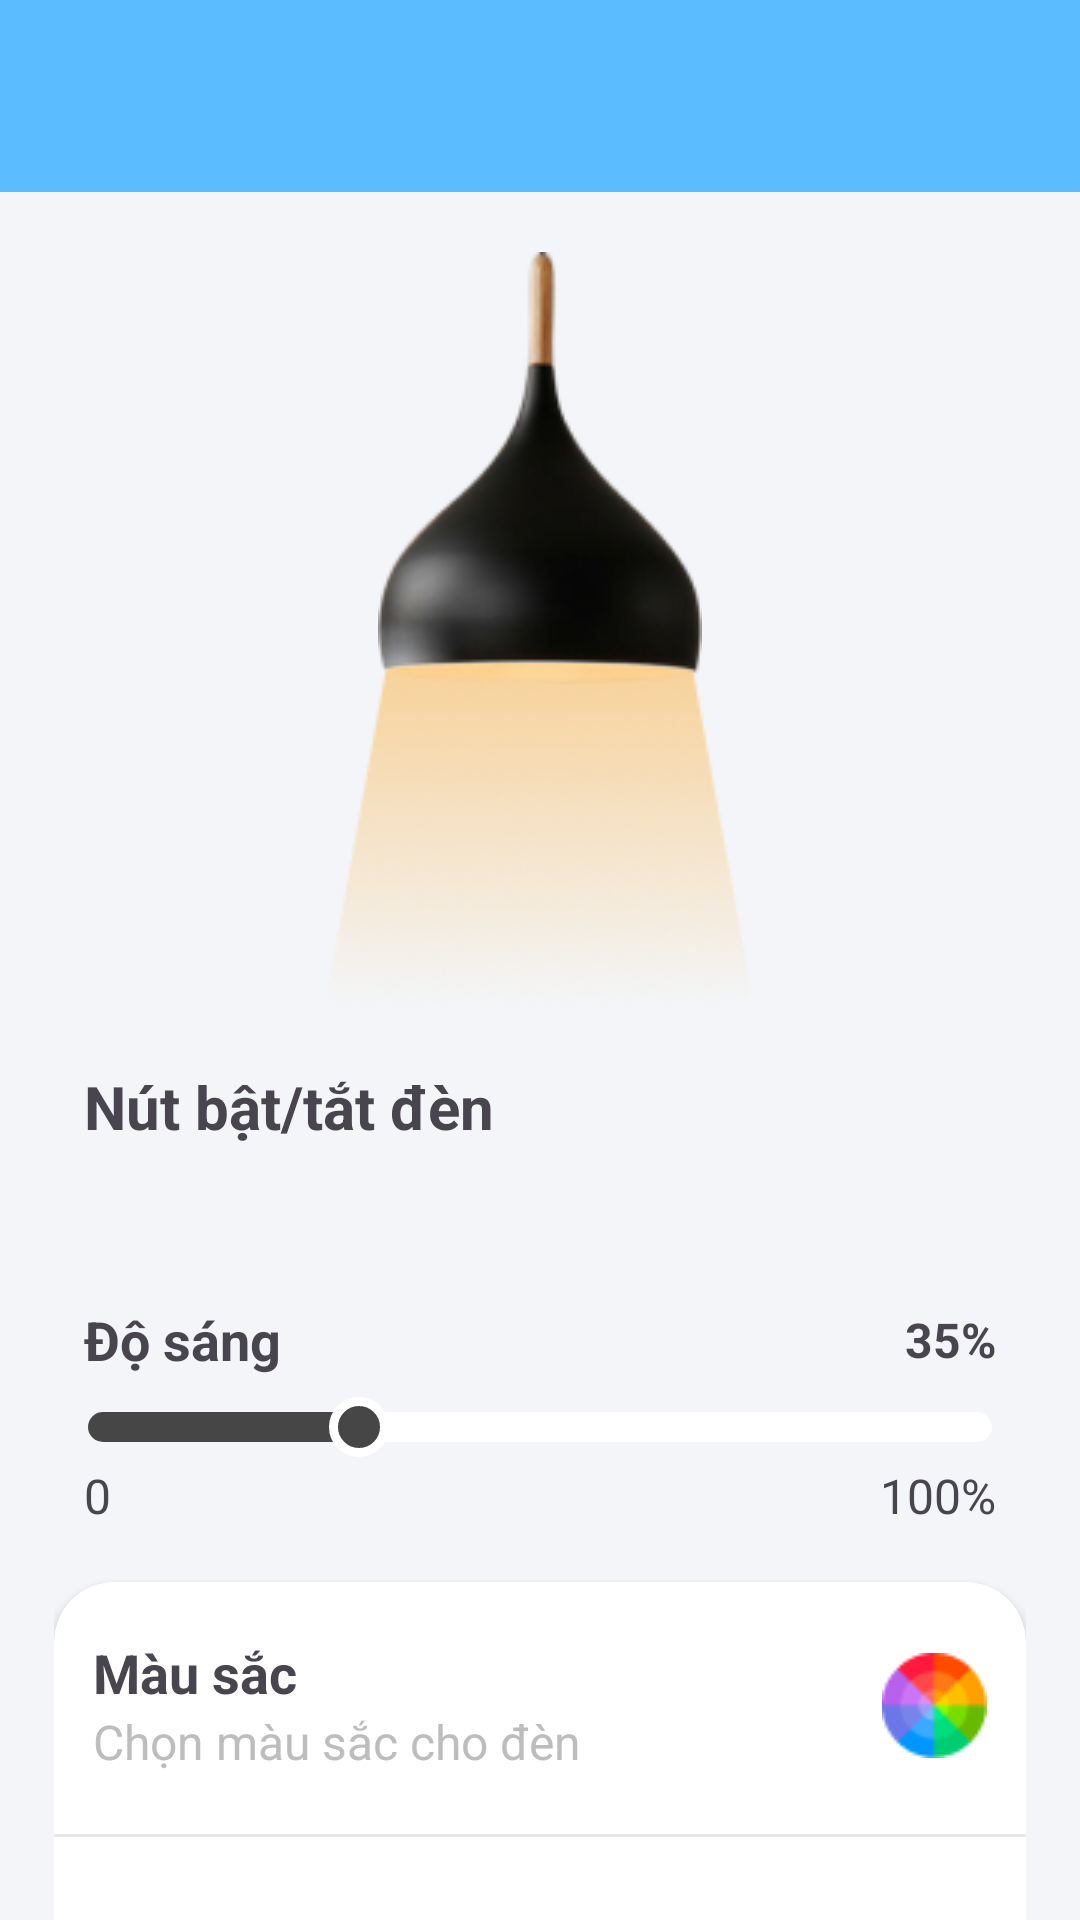

Reconstruct the res/layout file that produces this screen, plus the resources it refers to.
<!-- AndroidManifest.xml: application theme AppTheme -->
<!-- res/layout/fragment_lamp.xml -->
<?xml version="1.0" encoding="utf-8"?>
<LinearLayout xmlns:android="http://schemas.android.com/apk/res/android"
    xmlns:app="http://schemas.android.com/apk/res-auto"
    xmlns:tools="http://schemas.android.com/tools"
    android:layout_width="match_parent"
    android:layout_height="match_parent"
    android:orientation="vertical"
    android:background="#F3F5F8"
    tools:context=".device.LampFragment">

    <androidx.appcompat.widget.Toolbar
        android:id="@+id/toolbar"
        android:layout_width="match_parent"
        android:layout_height="?attr/actionBarSize"
        android:background="@color/bg_weather"
        android:elevation="4dp"
        android:theme="@style/ThemeOverlay.AppCompat.ActionBar" />

    <LinearLayout
        android:layout_width="match_parent"
        android:layout_height="match_parent"
        android:layout_marginLeft="18dp"
        android:layout_marginRight="18dp"
        android:gravity="start|top"
        android:orientation="vertical">

        <ImageView
            android:layout_width="wrap_content"
            android:layout_height="wrap_content"
            android:layout_gravity="center"
            android:layout_marginTop="20dp"
            android:src="@drawable/img_lamp" />

        <ImageView
                android:id="@+id/imageView"
            android:layout_width="wrap_content"
            android:layout_height="wrap_content"
            android:layout_gravity="center"
            android:layout_marginTop="-7dp"
            android:src="@drawable/lamp" />

        <TextView
            android:id="@+id/textView3"
            android:layout_width="wrap_content"
            android:layout_height="wrap_content"
            android:layout_marginLeft="10dp"
            android:layout_marginTop="20dp"
            android:layout_marginRight="10dp"
            android:text="Nút bật/tắt đèn"
            android:textSize="20sp"
            android:textStyle="bold" />

        <Switch
            android:id="@+id/switchLamp"
            android:layout_width="wrap_content"
            android:layout_height="wrap_content"
            android:layout_margin="10dp"
            android:thumb="@drawable/thumb"
            android:track="@drawable/track"
            app:layout_constraintStart_toStartOf="parent"
            app:layout_constraintTop_toBottomOf="@+id/textView3"
            tools:ignore="UseSwitchCompatOrMaterialXml" />

        <LinearLayout
            android:layout_width="match_parent"
            android:layout_height="wrap_content"
            android:layout_marginTop="10dp"
            android:orientation="vertical">

            <androidx.constraintlayout.widget.ConstraintLayout
                android:layout_width="match_parent"
                android:layout_height="wrap_content"
                android:layout_marginLeft="10dp"
                android:layout_marginRight="10dp">

                <TextView
                    android:layout_width="wrap_content"
                    android:layout_height="wrap_content"
                    android:text="Độ sáng"
                    android:textSize="18dp"
                    android:textStyle="bold"
                    app:layout_constraintBottom_toBottomOf="parent"
                    app:layout_constraintStart_toStartOf="parent"
                    app:layout_constraintTop_toTopOf="parent" />

                <TextView
                    android:id="@+id/txtIntensity"
                    android:layout_width="wrap_content"
                    android:layout_height="wrap_content"
                    android:text="35%"
                    android:textSize="16dp"
                    android:textStyle="bold"
                    app:layout_constraintBottom_toBottomOf="parent"
                    app:layout_constraintEnd_toEndOf="parent"
                    app:layout_constraintTop_toTopOf="parent" />
            </androidx.constraintlayout.widget.ConstraintLayout>

            <androidx.appcompat.widget.AppCompatSeekBar
                android:id="@+id/seekBarLamp"
                android:layout_width="match_parent"
                android:layout_height="wrap_content"
                android:layout_marginLeft="-5dp"
                android:layout_marginTop="5dp"
                android:layout_marginRight="-5dp"
                android:max="100"
                android:progress="30"
                android:progressDrawable="@drawable/seekbar_progress"
                android:splitTrack="false"
                android:thumb="@drawable/seekbar_thumb" />

            <androidx.constraintlayout.widget.ConstraintLayout
                android:layout_width="match_parent"
                android:layout_height="wrap_content"
                android:layout_marginLeft="10dp"
                android:layout_marginRight="10dp">

                <TextView
                    android:layout_width="wrap_content"
                    android:layout_height="wrap_content"
                    android:text="0"
                    android:textSize="16dp"
                    app:layout_constraintBottom_toBottomOf="parent"
                    app:layout_constraintStart_toStartOf="parent"
                    app:layout_constraintTop_toTopOf="parent" />

                <TextView
                    android:layout_width="wrap_content"
                    android:layout_height="wrap_content"
                    android:text="100%"
                    android:textSize="16dp"
                    app:layout_constraintBottom_toBottomOf="parent"
                    app:layout_constraintEnd_toEndOf="parent"
                    app:layout_constraintTop_toTopOf="parent" />
            </androidx.constraintlayout.widget.ConstraintLayout>

        </LinearLayout>

        <androidx.cardview.widget.CardView
            android:layout_width="match_parent"
            android:layout_height="190dp"
            android:layout_marginTop="18dp"
            android:background="#FFFFFF"
            app:cardCornerRadius="20dp"
            app:cardElevation="3dp">

            <LinearLayout
                android:layout_width="match_parent"
                android:layout_height="match_parent"
                android:orientation="vertical">

                <androidx.constraintlayout.widget.ConstraintLayout
                    android:layout_width="match_parent"
                    android:layout_height="wrap_content"
                    android:paddingLeft="13dp"
                    android:paddingTop="18dp"
                    android:paddingRight="13dp">

                    <LinearLayout
                        android:layout_width="wrap_content"
                        android:layout_height="wrap_content"
                        android:orientation="vertical"
                        app:layout_constraintStart_toStartOf="parent"
                        app:layout_constraintTop_toTopOf="parent">

                        <TextView
                            android:layout_width="wrap_content"
                            android:layout_height="wrap_content"
                            android:text="Màu sắc"
                            android:textSize="18dp"
                            android:textStyle="bold" />

                        <TextView
                            android:layout_width="wrap_content"
                            android:layout_height="wrap_content"
                            android:text="Chọn màu sắc cho đèn"
                            android:textColor="#BDBDBD"
                            android:textSize="16dp" />
                    </LinearLayout>

                    <ImageView
                        android:id="@+id/btnColor"
                        android:layout_width="wrap_content"
                        android:layout_height="wrap_content"
                        android:src="@drawable/color"
                        app:layout_constraintBottom_toBottomOf="parent"
                        app:layout_constraintEnd_toEndOf="parent"
                        app:layout_constraintTop_toTopOf="parent" />

                </androidx.constraintlayout.widget.ConstraintLayout>

                <ImageView
                    android:layout_width="match_parent"
                    android:layout_height="wrap_content"
                    android:layout_marginTop="20dp"
                    android:src="@drawable/line" />

                <RadioGroup
                    android:id="@+id/radioGroup"
                    android:layout_width="match_parent"
                    android:layout_height="wrap_content"
                    android:layout_marginTop="25dp"
                    android:layout_centerInParent="true"
                    android:gravity="center"
                    android:orientation="horizontal">
                    <androidx.appcompat.widget.AppCompatRadioButton
                        android:id="@+id/purple"
                        android:layout_width="wrap_content"
                        android:layout_height="wrap_content"
                        android:layout_marginRight="2dp"
                        app:buttonTint="@color/purple" />

                    <androidx.appcompat.widget.AppCompatRadioButton
                        android:id="@+id/blue"
                        android:layout_width="wrap_content"
                        android:layout_height="wrap_content"
                        android:layout_marginRight="2dp"
                        app:buttonTint="@color/blue" />

                    <androidx.appcompat.widget.AppCompatRadioButton
                        android:id="@+id/green"
                        android:layout_width="wrap_content"
                        android:layout_height="wrap_content"
                        android:layout_marginRight="2dp"
                        app:buttonTint="@color/green" />

                    <androidx.appcompat.widget.AppCompatRadioButton
                        android:id="@+id/yellow"
                        android:layout_width="wrap_content"
                        android:layout_height="wrap_content"
                        android:layout_marginRight="2dp"
                        app:buttonTint="@color/yellow" />

                    <androidx.appcompat.widget.AppCompatRadioButton
                        android:id="@+id/orange"
                        android:layout_width="wrap_content"
                        android:layout_height="wrap_content"
                        android:layout_marginRight="2dp"
                        app:buttonTint="@color/orange" />

                    <androidx.appcompat.widget.AppCompatRadioButton
                        android:id="@+id/red"
                        android:layout_width="wrap_content"
                        android:layout_height="wrap_content"
                        android:layout_marginRight="2dp"
                        app:buttonTint="@color/red" />

                </RadioGroup>


            </LinearLayout>
        </androidx.cardview.widget.CardView>

    </LinearLayout>
</LinearLayout>
<!-- resources referenced by this layout -->
<resources>
  <color name="bg_weather">#5BBCFF</color>
  <color name="blue">#6EADFC</color>
  <color name="green">#6FB86D</color>
  <color name="orange">#FCAE39</color>
  <color name="purple">#9659D4</color>
  <color name="red">#FF4C4B</color>
  <color name="yellow">#FFF35C</color>
  <!-- drawable color: png bitmap (drawable, 1595 bytes) -->
  <!-- drawable img_lamp: png bitmap (drawable, 11372 bytes) -->
  <!-- drawable lamp: png bitmap (drawable, 20665 bytes) -->
  <!-- drawable line: png bitmap (drawable, 142 bytes) -->
  <!-- drawable seekbar_progress (drawable) -->
  <?xml version="1.0" encoding="utf-8"?>
  <layer-list xmlns:android="http://schemas.android.com/apk/res/android">
      <item
          android:id="@android:id/background"
          android:height="10dp"
          android:bottom="7dp"
          android:top="7dp">
          <shape android:shape="rectangle">
              <solid android:color="@color/white"/>
              <corners android:radius="8dp"/>
          </shape>
      </item>
  
      <item
          android:id="@android:id/progress"
          android:height="10dp"
          android:top="7dp"
          android:bottom="7dp">
          <clip
              android:clipOrientation="horizontal"
              android:gravity="left">
              <shape android:shape="rectangle">
                  <gradient
                      android:angle="90"
                      android:startColor="#464646"
                      android:endColor="#464646"
                      android:type="linear"/>
                  <corners android:radius="8dp"/>
              </shape>
          </clip>
      </item>
  </layer-list>
  <!-- drawable seekbar_thumb (drawable) -->
  <?xml version="1.0" encoding="utf-8"?>
  <selector xmlns:android="http://schemas.android.com/apk/res/android">
      <item>
          <shape android:shape="oval">
              <gradient android:angle="90"
                  android:startColor="#464646"
                  android:endColor="#464646"
                  android:type="linear"/>
  
              <stroke android:color="@color/white" android:width="3dp"/>
              <size android:height="20dp" android:width="20dp"/>
          </shape>
      </item>
  </selector>
  <!-- drawable track (drawable) -->
  <?xml version="1.0" encoding="utf-8"?>
  <selector xmlns:android="http://schemas.android.com/apk/res/android">
  
      <item android:drawable="@drawable/custom_switch_selector" android:state_checked="false"/>
  
      <item android:drawable="@drawable/custom_switch_selector" android:state_checked="true"/>
  </selector>
  <style name="AppTheme" parent="Theme.Material3.DayNight.NoActionBar">
          
          
          <item name="android:statusBarColor">@color/bg_weather</item>
      </style>
  <color name="white">#FFFFFFFF</color>
  <!-- drawable custom_switch_selector (drawable) -->
  <?xml version="1.0" encoding="utf-8"?>
  <layer-list xmlns:android="http://schemas.android.com/apk/res/android">
      <item
          android:bottom="-1dp"
          android:top="-1dp"
          android:start="-1dp"
          android:end="-1dp"
          android:gravity="center_vertical|fill_horizontal">
          <shape>
              <solid android:color="@color/bg_switch"/>
              <corners android:radius="48dp" />
              <size android:height="24dp"/>
          </shape>
      </item>
  
  </layer-list>
  <color name="bg_switch">#C9CED7</color>
</resources>
